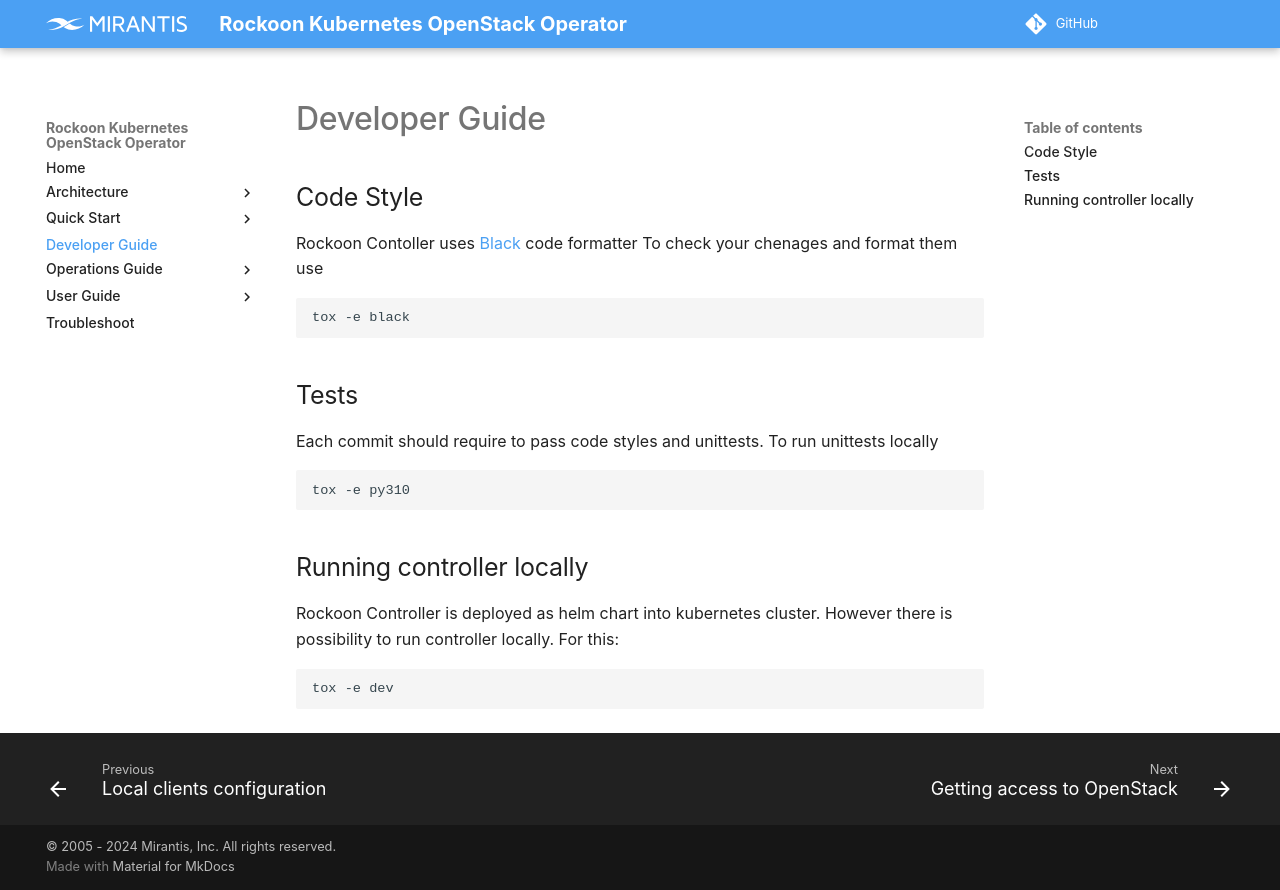

repository: Mirantis/rockoon · page: developer/index.html · generator: mkdocs

# Developer Guide

## Code Style

Rockoon Contoller uses [Black](https://black.readthedocs.io/en/stable/) code formatter
To check your chenages and format them use
```bash
tox -e black
```

## Tests

Each commit should require to pass code styles and unittests. To run unittests locally
```bash
tox -e py310
```

## Running controller locally

Rockoon Controller is deployed as helm chart into kubernetes cluster. However there is
possibility to run controller locally. For this:
```bash
tox -e dev
```
